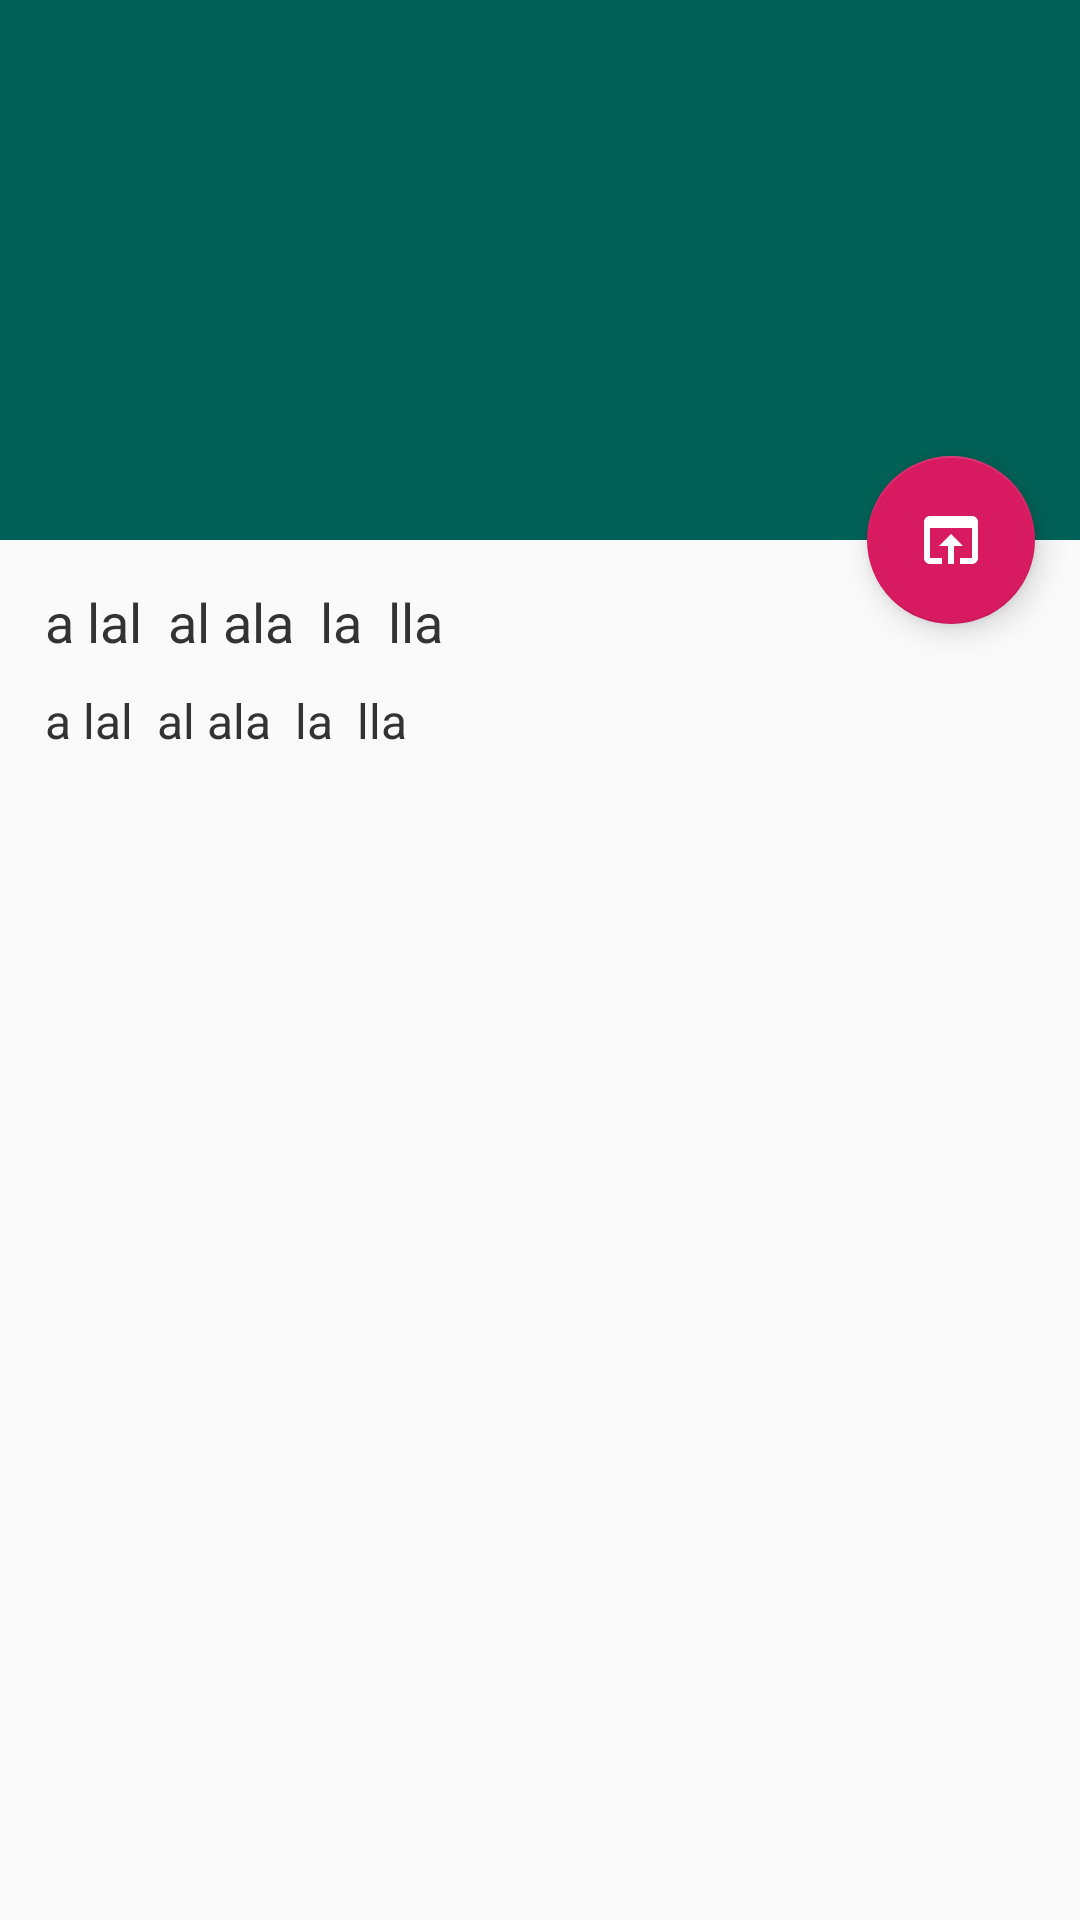

Android layout source for this screen:
<!-- AndroidManifest.xml: application theme AppTheme -->
<!-- res/layout/activity_view_article.xml -->
<?xml version="1.0" encoding="utf-8"?>
<androidx.coordinatorlayout.widget.CoordinatorLayout
        xmlns:android="http://schemas.android.com/apk/res/android"
        xmlns:app="http://schemas.android.com/apk/res-auto"
        xmlns:tools="http://schemas.android.com/tools"
        android:layout_width="match_parent"
        android:layout_height="match_parent"
        android:fitsSystemWindows="true"
        tools:context=".views.article.ViewArticleActivity">

    <com.google.android.material.appbar.AppBarLayout
            android:id="@+id/app_bar"
            android:layout_height="@dimen/app_bar_height"
            android:fitsSystemWindows="true"
            android:layout_width="match_parent"
            android:theme="@style/AppTheme.AppBarOverlay">


        <com.google.android.material.appbar.CollapsingToolbarLayout
                android:id="@+id/toolbar_layout"
                android:fitsSystemWindows="true"
                android:layout_width="match_parent"
                android:layout_height="match_parent"
                app:toolbarId="@+id/toolbar"
                app:layout_scrollFlags="scroll|exitUntilCollapsed"
                app:contentScrim="@android:color/transparent">

            <FrameLayout android:layout_width="match_parent" android:layout_height="match_parent">
                <ImageView android:scaleType="matrix"
                           android:id="@+id/imageview_toolbar_background"
                           android:layout_width="match_parent"
                           android:layout_height="match_parent"/>
                <View
                        android:background="#44000000"
                        android:layout_width="match_parent"
                        android:layout_height="match_parent"/>
            </FrameLayout>
            <androidx.appcompat.widget.Toolbar
                    android:id="@+id/toolbar"
                    android:layout_height="?attr/actionBarSize"
                    android:layout_width="match_parent"
                    app:layout_collapseMode="pin"
                    app:popupTheme="@style/AppTheme.PopupOverlay"/>

        </com.google.android.material.appbar.CollapsingToolbarLayout>
    </com.google.android.material.appbar.AppBarLayout>

    <include layout="@layout/activity_view_article_content"/>

    <com.google.android.material.floatingactionbutton.FloatingActionButton
            android:id="@+id/fab"
            android:layout_width="wrap_content"
            android:layout_height="wrap_content"
            android:layout_margin="@dimen/margin_3x"
            app:layout_anchor="@id/app_bar"
            app:layout_anchorGravity="bottom|end"
            app:srcCompat="@drawable/ic_open_in_app_white_24dp"/>

</androidx.coordinatorlayout.widget.CoordinatorLayout>
<!-- res/layout/activity_view_article_content.xml (included above) -->
<?xml version="1.0" encoding="utf-8"?>
<androidx.core.widget.NestedScrollView
        xmlns:android="http://schemas.android.com/apk/res/android"
        xmlns:tools="http://schemas.android.com/tools"
        xmlns:app="http://schemas.android.com/apk/res-auto"
        app:layout_behavior="@string/appbar_scrolling_view_behavior"
        tools:showIn="@layout/activity_view_article"
        android:layout_width="match_parent"
        android:layout_height="match_parent"
        tools:context=".views.article.ViewArticleActivity">

    
    
    
    
    

    <androidx.constraintlayout.widget.ConstraintLayout
            android:padding="@dimen/margin_3x"
            android:layout_width="match_parent"
            android:layout_height="match_parent">

        <TextView
                android:id="@+id/textview_article_title"
                app:layout_constraintTop_toTopOf="parent"
                app:layout_constraintStart_toStartOf="parent"
                app:layout_constraintEnd_toEndOf="parent"
                style="@style/AppTheme.Widget.ListItem.Title"
                android:layout_width="match_parent"
                android:layout_height="wrap_content"
                tools:text="a lal  al ala  la  lla"/>

        <TextView
                android:id="@+id/textview_article_content"
                style="@style/AppTheme.Widget.ListItem.TextView"
                app:layout_constraintStart_toStartOf="parent"
                app:layout_constraintEnd_toEndOf="parent"
                app:layout_constraintTop_toBottomOf="@+id/textview_article_title"
                app:layout_constraintBottom_toBottomOf="parent"
                android:layout_width="match_parent"
                android:layout_height="wrap_content"
                android:layout_marginTop="@dimen/margin_2x"
                tools:text="a lal  al ala  la  lla"/>


    </androidx.constraintlayout.widget.ConstraintLayout>

</androidx.core.widget.NestedScrollView>
<!-- resources referenced by this layout -->
<resources>
  <dimen name="app_bar_height">180dp</dimen>
  <dimen name="margin_2x">10dp</dimen>
  <dimen name="margin_3x">15dp</dimen>
  <!-- drawable ic_open_in_app_white_24dp: png bitmap (drawable-hdpi, 556 bytes) -->
  <style name="AppTheme.Widget.ListItem.TextView" parent="TextAppearance.AppCompat.Medium">
          <item name="android:layout_width">wrap_content</item>
          <item name="android:layout_height">wrap_content</item>
          <item name="android:textColor">@color/textcolor_foreground</item>
          <item name="android:textSize">@dimen/textsize_medium</item>
      </style>
  <style name="AppTheme.Widget.ListItem.Title" parent="AppTheme.Widget.ListItem.TextView">
          <item name="android:textColor">@color/textcolor_foreground</item>
          <item name="android:textSize">@dimen/textsize_large</item>
      </style>
  <style name="AppTheme" parent="Theme.AppCompat.Light.DarkActionBar">
          
          <item name="colorPrimary">@color/colorPrimary</item>
          <item name="colorPrimaryDark">@color/colorPrimaryDark</item>
          <item name="colorAccent">@color/colorAccent</item>
      </style>
  <color name="textcolor_foreground">#333333</color>
  <dimen name="textsize_medium">16sp</dimen>
  <dimen name="textsize_large">18sp</dimen>
  <color name="colorPrimary">#008577</color>
  <color name="colorPrimaryDark">#00574B</color>
  <color name="colorAccent">#D81B60</color>
</resources>
